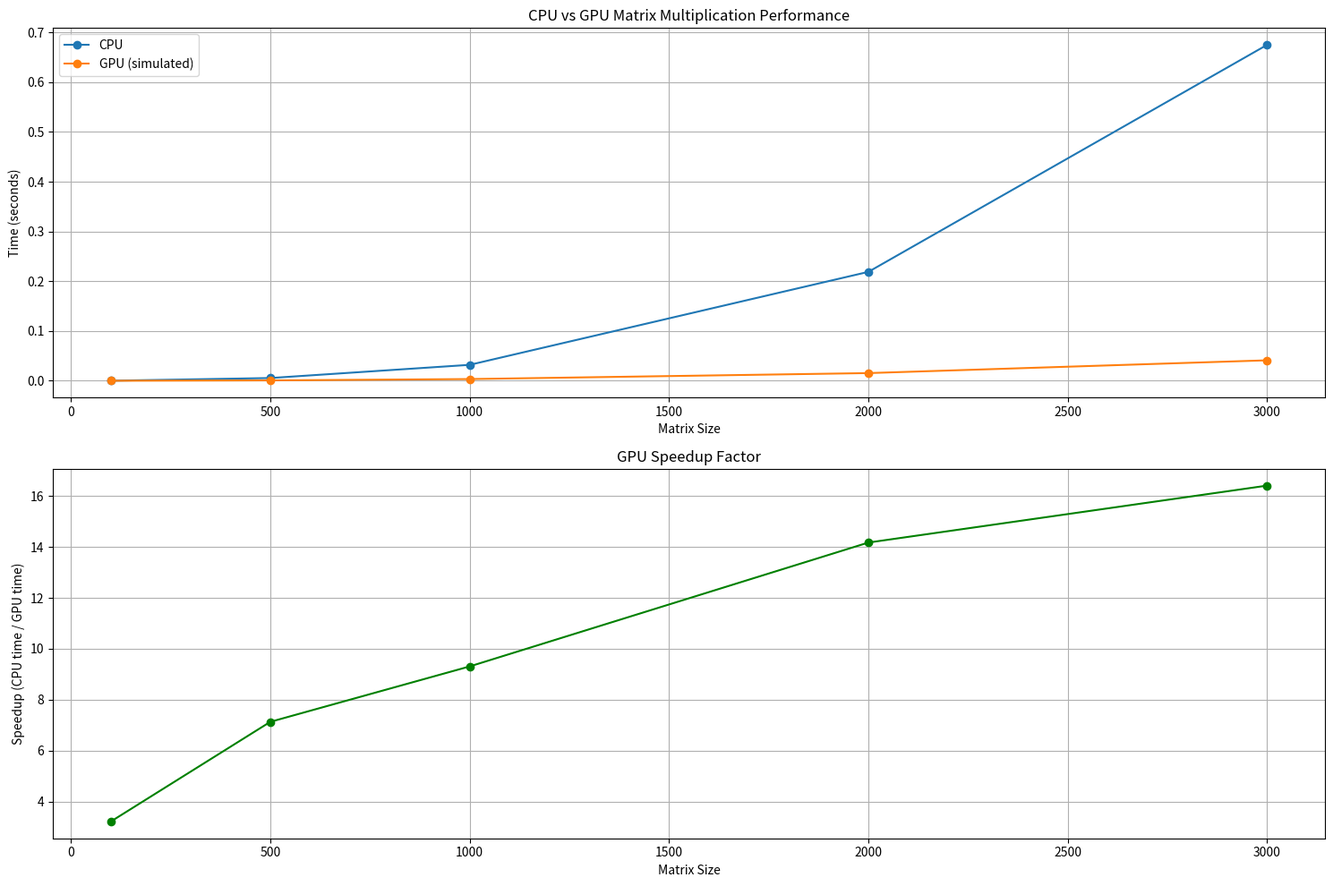
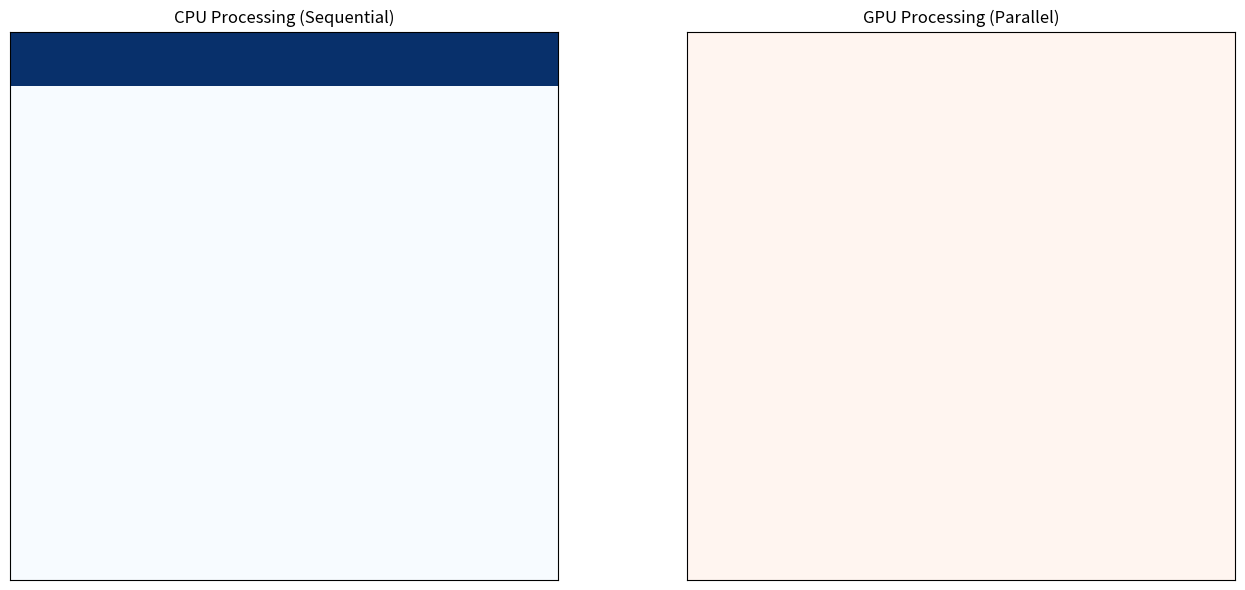

Write Python code to recreate these figures, in order.
import numpy as np
import matplotlib.pyplot as plt
import time
from matplotlib.animation import FuncAnimation

class MatrixMultiplicationSimulator:
    def __init__(self):
        self.sizes = [100, 500, 1000, 2000, 3000]
        self.cpu_times = []
        self.gpu_times = []
        self.speedups = []
    
    def cpu_matrix_multiply(self, size):
        A = np.random.rand(size, size)
        B = np.random.rand(size, size)
        
        start_time = time.time()
        C = np.matmul(A, B)
        end_time = time.time()
        
        return end_time - start_time
    
    def gpu_matrix_multiply(self, size):
        transfer_time = size**2 * 8 * 2 / (10 * 1024 * 1024 * 1024)
        compute_factor = 30 * (1 - np.exp(-size/500))
        compute_time = self.cpu_matrix_multiply(size) / compute_factor
        transfer_back = size**2 * 8 / (10 * 1024 * 1024 * 1024)
        
        return transfer_time + compute_time + transfer_back
    
    def run_simulation(self):
        for size in self.sizes:
            print(f"Running simulation for matrix size {size}x{size}...")
            
            cpu_time = self.cpu_matrix_multiply(size)
            self.cpu_times.append(cpu_time)
            print(f"  CPU time: {cpu_time:.4f} seconds")
            
            gpu_time = self.gpu_matrix_multiply(size)
            self.gpu_times.append(gpu_time)
            print(f"  GPU time: {gpu_time:.4f} seconds")
            
            speedup = cpu_time / gpu_time
            self.speedups.append(speedup)
            print(f"  Speedup: {speedup:.2f}x\n")
    
    def visualize_results(self):
        plt.figure(figsize=(15, 10))
        
        plt.subplot(2, 1, 1)
        plt.title("CPU vs GPU Matrix Multiplication Performance")
        plt.plot(self.sizes, self.cpu_times, 'o-', label='CPU')
        plt.plot(self.sizes, self.gpu_times, 'o-', label='GPU (simulated)')
        plt.xlabel("Matrix Size")
        plt.ylabel("Time (seconds)")
        plt.legend()
        plt.grid(True)
        
        plt.subplot(2, 1, 2)
        plt.title("GPU Speedup Factor")
        plt.plot(self.sizes, self.speedups, 'o-', color='green')
        plt.xlabel("Matrix Size")
        plt.ylabel("Speedup (CPU time / GPU time)")
        plt.grid(True)
        
        plt.tight_layout()
        plt.savefig("gpu_vs_cpu_performance.png")
        plt.close()

def visualize_parallelism():
    fig, (ax1, ax2) = plt.subplots(1, 2, figsize=(14, 6))
    
    cpu_data = np.zeros((10, 10))
    cpu_data[0, :] = 1
    ax1.imshow(cpu_data, cmap='Blues')
    ax1.set_title('CPU Processing (Sequential)')
    ax1.set_xticks([])
    ax1.set_yticks([])
    
    gpu_data = np.ones((10, 10))
    ax2.imshow(gpu_data, cmap='Reds')
    ax2.set_title('GPU Processing (Parallel)')
    ax2.set_xticks([])
    ax2.set_yticks([])
    
    plt.tight_layout()
    plt.savefig("cpu_vs_gpu_parallelism.png")
    plt.close()

def animate_gpu_computing():
    fig, (ax1, ax2) = plt.subplots(1, 2, figsize=(12, 6))
    
    cpu_data = np.zeros((10, 10))
    gpu_data = np.zeros((10, 10))
    
    def init():
        ax1.imshow(cpu_data, cmap='Blues', vmin=0, vmax=1)
        ax1.set_title('CPU Processing')
        ax1.set_xticks([])
        ax1.set_yticks([])
        
        ax2.imshow(gpu_data, cmap='Reds', vmin=0, vmax=1)
        ax2.set_title('GPU Processing')
        ax2.set_xticks([])
        ax2.set_yticks([])
        
        return ax1, ax2
    
    def update(frame):
        cpu_row = frame // 10
        cpu_col = frame % 10
        if cpu_row < 10:
            cpu_data[cpu_row, cpu_col] = 1
        
        if frame < 10:
            gpu_data[frame, :] = 1
        
        ax1.imshow(cpu_data, cmap='Blues', vmin=0, vmax=1)
        ax2.imshow(gpu_data, cmap='Reds', vmin=0, vmax=1)
        
        return ax1, ax2
    
    ani = FuncAnimation(fig, update, frames=100, init_func=init, blit=True, interval=100)
    plt.tight_layout()
    plt.savefig("gpu_vs_cpu_animation.png")
    plt.close()

def main():
    simulator = MatrixMultiplicationSimulator()
    simulator.run_simulation()
    simulator.visualize_results()
    
    visualize_parallelism()
    animate_gpu_computing()
    
    print("Simulation complete. Output files:")
    print("1. gpu_vs_cpu_performance.png - Performance comparison charts")
    print("2. cpu_vs_gpu_parallelism.png - Visual representation of parallelism")
    print("3. gpu_vs_cpu_animation.png - Animation showing processing differences")

if __name__ == "__main__":
    main()
